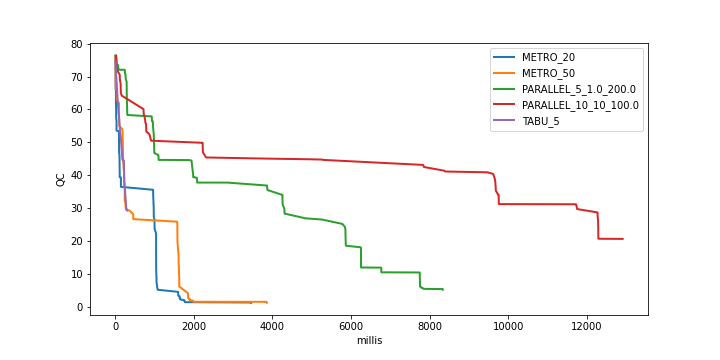

The data file committed next to this chart (first rows):
, algo, step, millisFromStart, qcEvals, modelEvals, qc
1, METRO_20, 26784, 3438, 18679, 26785, 1.195
2, METRO_50, 27465, 3775, 19440, 27466, 1.327
3, PARALLEL_5_1.0_200.0, 4, 8204, 6976, 9544, 7.329
4, PARALLEL_10_10_100.0, 4, 12905, 14234, 19254, 22.99
5, TABU_5, 37, 251, 326, 3702, 29.27
6, TABU_10, 37, 401, 326, 3702, 29.27
7, TABU_50, 37, 287, 326, 3702, 29.27
8, RANDOM_DESCENT, 327, 25, 241, 328, 29.27
9, STEEPEST_DESCENT, 37, 335, 326, 3738, 29.27
